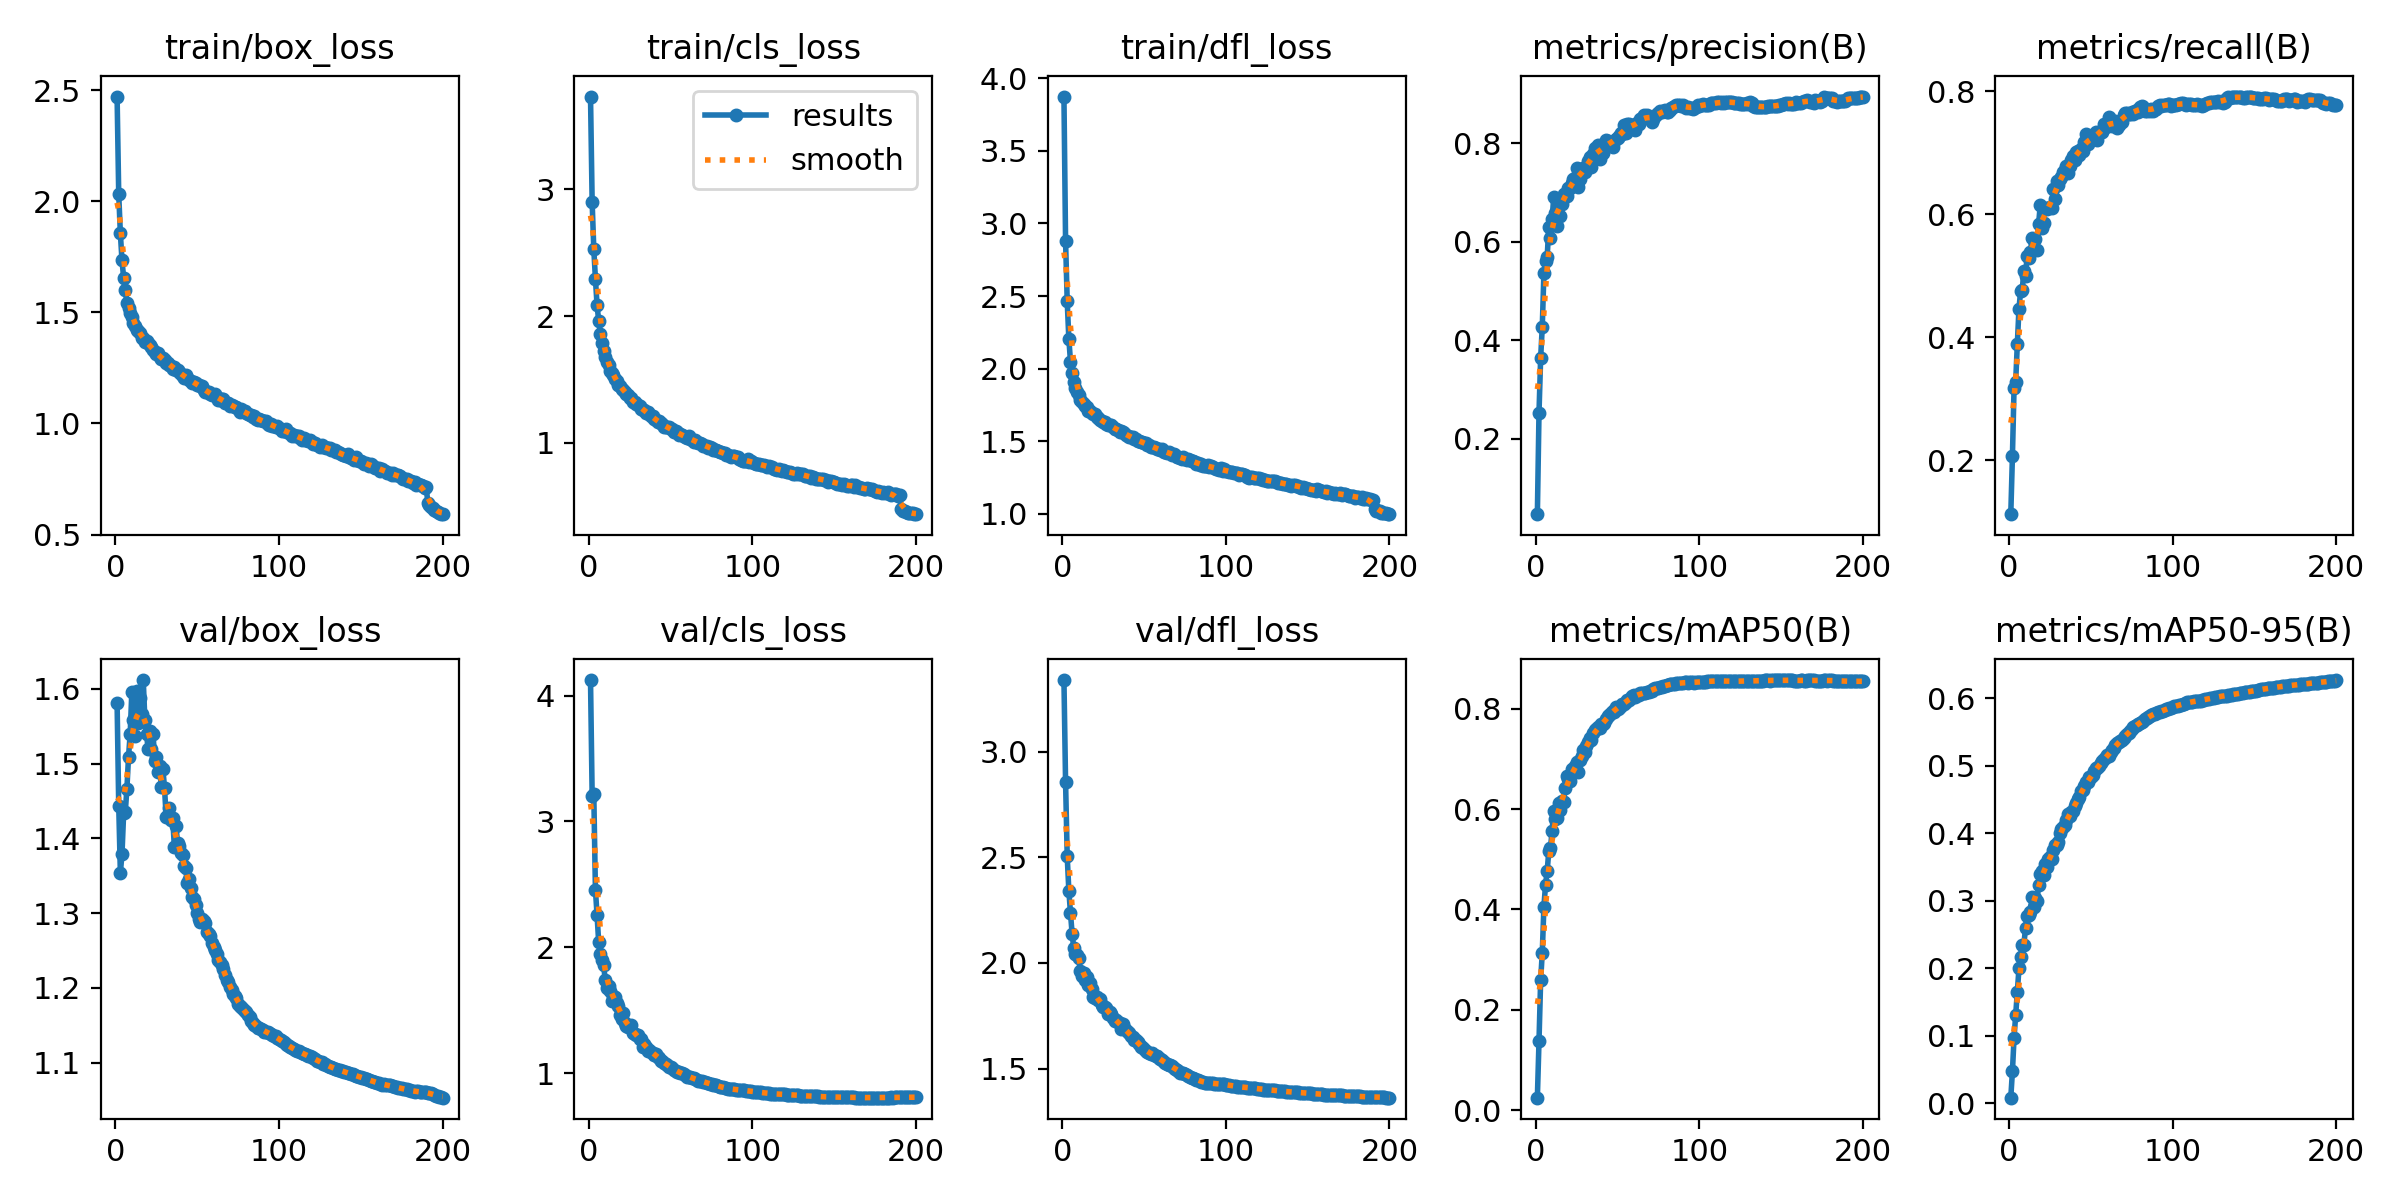

The file beside this chart, header and first rows:
epoch, train/box_loss, train/cls_loss, train/dfl_loss, metrics/precision(B), metrics/recall(B), metrics/mAP50(B), metrics/mAP50-95(B), val/box_loss, val/cls_loss, val/dfl_loss, lr/pg0, lr/pg1, lr/pg2
1, 2.471, 3.732, 3.874, 0.04727, 0.1123, 0.02469, 0.0081, 1.581, 4.124, 3.338, 0.003324, 0.003324, 0.003324
2, 2.031, 2.898, 2.877, 0.2533, 0.207, 0.1375, 0.0472, 1.444, 3.205, 2.854, 0.006624, 0.006624, 0.006624
3, 1.855, 2.53, 2.464, 0.3641, 0.3174, 0.2584, 0.09682, 1.354, 3.221, 2.504, 0.009891, 0.009891, 0.009891
4, 1.733, 2.295, 2.206, 0.4275, 0.3281, 0.3137, 0.1301, 1.379, 2.457, 2.342, 0.009851, 0.009851, 0.009851
5, 1.656, 2.087, 2.05, 0.5364, 0.3893, 0.4052, 0.165, 1.433, 2.256, 2.236, 0.009851, 0.009851, 0.009851
6, 1.599, 1.963, 1.973, 0.5617, 0.4464, 0.4496, 0.1997, 1.435, 2.04, 2.138, 0.009802, 0.009802, 0.009802
7, 1.543, 1.858, 1.908, 0.57, 0.4749, 0.4767, 0.2163, 1.467, 1.946, 2.07, 0.009753, 0.009753, 0.009753
8, 1.521, 1.792, 1.87, 0.6302, 0.4776, 0.5171, 0.2338, 1.51, 1.902, 2.043, 0.009703, 0.009703, 0.009703
9, 1.495, 1.727, 1.838, 0.6083, 0.5071, 0.5223, 0.2343, 1.54, 1.856, 2.038, 0.009654, 0.009654, 0.009654
10, 1.478, 1.679, 1.817, 0.6458, 0.4993, 0.5563, 0.2596, 1.596, 1.742, 2.024, 0.009604, 0.009604, 0.009604
11, 1.453, 1.638, 1.788, 0.6906, 0.5326, 0.5963, 0.2778, 1.559, 1.679, 1.962, 0.009555, 0.009555, 0.009555
12, 1.44, 1.615, 1.77, 0.6596, 0.5293, 0.5795, 0.2781, 1.537, 1.688, 1.936, 0.009505, 0.009505, 0.009505
13, 1.42, 1.569, 1.755, 0.6328, 0.5387, 0.5827, 0.283, 1.597, 1.655, 1.953, 0.009456, 0.009456, 0.009456
14, 1.418, 1.555, 1.744, 0.6802, 0.5618, 0.6127, 0.3049, 1.554, 1.572, 1.918, 0.009406, 0.009406, 0.009406
15, 1.406, 1.533, 1.734, 0.6533, 0.5586, 0.5992, 0.2902, 1.587, 1.616, 1.931, 0.009357, 0.009357, 0.009357
16, 1.383, 1.504, 1.711, 0.678, 0.5598, 0.6157, 0.3035, 1.567, 1.606, 1.897, 0.009307, 0.009307, 0.009307
17, 1.383, 1.487, 1.707, 0.6978, 0.5411, 0.6142, 0.2988, 1.612, 1.556, 1.905, 0.009258, 0.009258, 0.009258
18, 1.366, 1.46, 1.695, 0.6983, 0.584, 0.6418, 0.3234, 1.558, 1.533, 1.876, 0.009208, 0.009208, 0.009208
19, 1.371, 1.451, 1.689, 0.6926, 0.6144, 0.6661, 0.3392, 1.539, 1.462, 1.84, 0.009158, 0.009158, 0.009158
20, 1.361, 1.429, 1.685, 0.7096, 0.5777, 0.6611, 0.3437, 1.519, 1.426, 1.832, 0.009109, 0.009109, 0.009109
21, 1.352, 1.414, 1.668, 0.7086, 0.585, 0.6556, 0.3375, 1.544, 1.478, 1.837, 0.009059, 0.009059, 0.009059
22, 1.345, 1.405, 1.658, 0.72, 0.61, 0.6793, 0.354, 1.52, 1.395, 1.826, 0.00901, 0.00901, 0.00901
23, 1.329, 1.384, 1.648, 0.7277, 0.6094, 0.6775, 0.3495, 1.54, 1.378, 1.829, 0.00896, 0.00896, 0.00896
24, 1.32, 1.375, 1.642, 0.7297, 0.6099, 0.6864, 0.362, 1.503, 1.367, 1.802, 0.008911, 0.008911, 0.008911
25, 1.31, 1.351, 1.633, 0.7507, 0.6115, 0.694, 0.3647, 1.509, 1.37, 1.792, 0.008861, 0.008861, 0.008861
26, 1.318, 1.353, 1.633, 0.7126, 0.61, 0.6749, 0.3622, 1.489, 1.385, 1.792, 0.008812, 0.008812, 0.008812
27, 1.299, 1.325, 1.622, 0.7282, 0.6403, 0.6986, 0.3745, 1.497, 1.32, 1.785, 0.008762, 0.008762, 0.008762
28, 1.292, 1.325, 1.614, 0.74, 0.6254, 0.707, 0.3818, 1.47, 1.308, 1.759, 0.008713, 0.008713, 0.008713
29, 1.295, 1.31, 1.613, 0.7498, 0.6537, 0.7176, 0.3824, 1.493, 1.303, 1.769, 0.008663, 0.008663, 0.008663
30, 1.285, 1.298, 1.609, 0.7415, 0.6476, 0.7146, 0.3873, 1.468, 1.299, 1.757, 0.008614, 0.008614, 0.008614
31, 1.274, 1.292, 1.597, 0.7509, 0.6576, 0.7257, 0.3998, 1.429, 1.274, 1.739, 0.008564, 0.008564, 0.008564
32, 1.274, 1.27, 1.589, 0.7651, 0.6605, 0.7336, 0.4057, 1.431, 1.274, 1.724, 0.008515, 0.008515, 0.008515
33, 1.261, 1.263, 1.583, 0.773, 0.6679, 0.7419, 0.4096, 1.44, 1.204, 1.73, 0.008466, 0.008466, 0.008466
34, 1.258, 1.257, 1.577, 0.7533, 0.6719, 0.738, 0.412, 1.425, 1.233, 1.72, 0.008416, 0.008416, 0.008416
35, 1.246, 1.235, 1.567, 0.7792, 0.6784, 0.751, 0.4189, 1.428, 1.208, 1.715, 0.008367, 0.008367, 0.008367
36, 1.256, 1.241, 1.569, 0.7917, 0.6664, 0.7572, 0.4289, 1.389, 1.178, 1.689, 0.008317, 0.008317, 0.008317
37, 1.24, 1.225, 1.562, 0.7823, 0.6777, 0.7592, 0.4254, 1.417, 1.187, 1.71, 0.008268, 0.008268, 0.008268
38, 1.238, 1.214, 1.561, 0.7963, 0.688, 0.7641, 0.431, 1.393, 1.17, 1.69, 0.008218, 0.008218, 0.008218
39, 1.229, 1.21, 1.545, 0.7682, 0.6956, 0.7615, 0.4334, 1.389, 1.158, 1.68, 0.008169, 0.008169, 0.008169
40, 1.224, 1.188, 1.537, 0.7894, 0.6882, 0.7699, 0.4405, 1.38, 1.14, 1.673, 0.008119, 0.008119, 0.008119
41, 1.215, 1.179, 1.53, 0.7801, 0.7016, 0.7691, 0.4444, 1.377, 1.155, 1.668, 0.00807, 0.00807, 0.00807
42, 1.204, 1.164, 1.528, 0.792, 0.7036, 0.771, 0.4504, 1.363, 1.128, 1.654, 0.00802, 0.00802, 0.00802
43, 1.216, 1.171, 1.53, 0.8072, 0.6962, 0.7793, 0.4534, 1.36, 1.121, 1.65, 0.007971, 0.007971, 0.007971
44, 1.205, 1.157, 1.52, 0.8053, 0.7056, 0.786, 0.4629, 1.34, 1.097, 1.635, 0.007921, 0.007921, 0.007921
45, 1.197, 1.145, 1.514, 0.8032, 0.7032, 0.7875, 0.464, 1.346, 1.095, 1.635, 0.007872, 0.007872, 0.007872
46, 1.189, 1.127, 1.504, 0.797, 0.7175, 0.7925, 0.4692, 1.333, 1.08, 1.624, 0.007822, 0.007822, 0.007822
47, 1.184, 1.125, 1.5, 0.7933, 0.731, 0.7967, 0.4749, 1.322, 1.069, 1.615, 0.007772, 0.007772, 0.007772
48, 1.186, 1.125, 1.497, 0.8059, 0.7142, 0.7946, 0.4758, 1.319, 1.065, 1.604, 0.007723, 0.007723, 0.007723
49, 1.182, 1.125, 1.496, 0.8099, 0.7214, 0.8044, 0.4823, 1.311, 1.049, 1.6, 0.007673, 0.007673, 0.007673
50, 1.173, 1.109, 1.49, 0.812, 0.7234, 0.8007, 0.4836, 1.3, 1.05, 1.592, 0.007624, 0.007624, 0.007624
51, 1.174, 1.109, 1.488, 0.8158, 0.7217, 0.8019, 0.4854, 1.292, 1.043, 1.581, 0.007574, 0.007574, 0.007574
52, 1.168, 1.087, 1.478, 0.821, 0.7241, 0.8065, 0.4913, 1.289, 1.027, 1.576, 0.007525, 0.007525, 0.007525
53, 1.168, 1.095, 1.474, 0.82, 0.7331, 0.8105, 0.4961, 1.293, 1.018, 1.574, 0.007476, 0.007476, 0.007476
54, 1.15, 1.084, 1.464, 0.8368, 0.72, 0.8103, 0.497, 1.29, 1.01, 1.57, 0.007426, 0.007426, 0.007426
55, 1.143, 1.062, 1.46, 0.8211, 0.7335, 0.8141, 0.4992, 1.286, 1.005, 1.572, 0.007377, 0.007377, 0.007377
56, 1.143, 1.068, 1.46, 0.8392, 0.7346, 0.8173, 0.5042, 1.275, 1.003, 1.563, 0.007327, 0.007327, 0.007327
57, 1.142, 1.062, 1.455, 0.8402, 0.7332, 0.8185, 0.506, 1.272, 0.9984, 1.559, 0.007278, 0.007278, 0.007278
58, 1.132, 1.058, 1.444, 0.8357, 0.7472, 0.8223, 0.5101, 1.269, 0.9887, 1.558, 0.007228, 0.007228, 0.007228
59, 1.129, 1.047, 1.446, 0.8385, 0.7419, 0.825, 0.5129, 1.261, 0.9822, 1.549, 0.007178, 0.007178, 0.007178
60, 1.127, 1.039, 1.442, 0.8338, 0.746, 0.8278, 0.515, 1.255, 0.9715, 1.543, 0.007129, 0.007129, 0.007129
... 140 more rows
